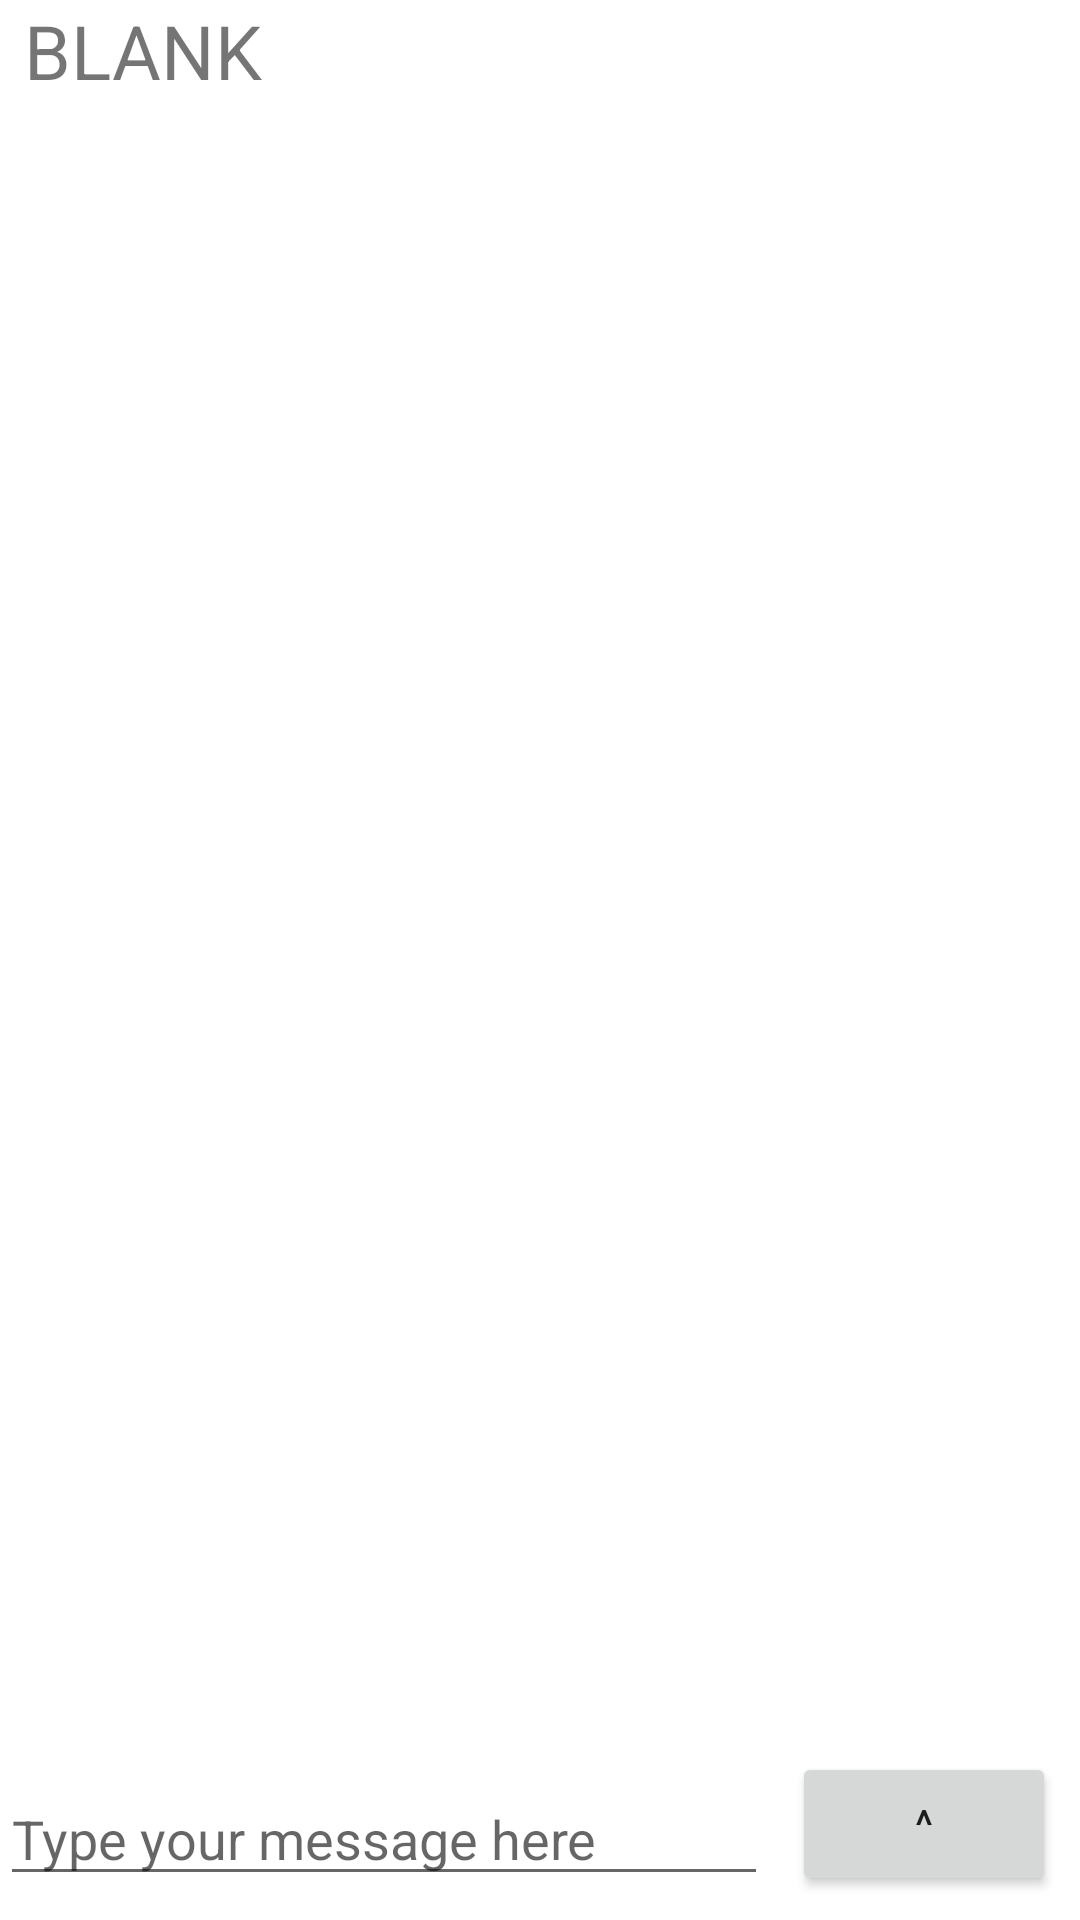

This screen was rendered from an Android layout file. Write that file and the resources it references.
<!-- AndroidManifest.xml: application theme Theme.FirebaseChatroomApp -->
<!-- res/layout/activity_user_chat.xml -->
<?xml version="1.0" encoding="utf-8"?>
<androidx.constraintlayout.widget.ConstraintLayout xmlns:android="http://schemas.android.com/apk/res/android"
    xmlns:app="http://schemas.android.com/apk/res-auto"
    xmlns:tools="http://schemas.android.com/tools"
    android:layout_width="match_parent"
    android:layout_height="match_parent"
    tools:context=".UserChatActivity">

    <EditText
        android:id="@+id/editTextTextPersonName"
        android:layout_width="0dp"
        android:layout_height="wrap_content"
        android:layout_marginEnd="8dp"
        android:layout_marginBottom="8dp"
        android:ems="10"
        android:hint="@string/type_your_message_here"
        android:inputType="textAutoCorrect"
        app:layout_constraintBottom_toBottomOf="parent"
        app:layout_constraintEnd_toStartOf="@+id/sendButton"
        app:layout_constraintStart_toStartOf="parent" />

    <ScrollView
        android:id="@+id/scrollView"
        android:layout_width="match_parent"
        android:layout_height="0dp"
        app:layout_constraintBottom_toTopOf="@+id/editTextTextPersonName"
        app:layout_constraintTop_toBottomOf="@+id/chatnameTextview">

        <LinearLayout
            android:id="@+id/messagesLayout"
            android:layout_width="match_parent"
            android:layout_height="wrap_content"
            android:orientation="vertical" />
    </ScrollView>

    <TextView
        android:id="@+id/chatnameTextview"
        android:layout_width="wrap_content"
        android:layout_height="wrap_content"
        android:layout_marginStart="8dp"
        android:text="@string/blank"
        android:textSize="25sp"
        app:layout_constraintStart_toStartOf="parent"
        app:layout_constraintTop_toTopOf="parent" />

    <Button
        android:id="@+id/sendButton"
        android:layout_width="wrap_content"
        android:layout_height="wrap_content"
        android:layout_marginEnd="8dp"
        android:layout_marginBottom="8dp"
        android:text="@string/up_arrow"
        app:layout_constraintBottom_toBottomOf="parent"
        app:layout_constraintEnd_toEndOf="parent" />

</androidx.constraintlayout.widget.ConstraintLayout>
<!-- resources referenced by this layout -->
<resources>
  <string name="blank">BLANK</string>
  <string name="type_your_message_here">Type your message here</string>
  <string name="up_arrow">^</string>
  <style name="Theme.FirebaseChatroomApp" parent="Theme.MaterialComponents.DayNight.DarkActionBar">
          
          <item name="colorPrimary">@color/purple_500</item>
          <item name="colorPrimaryVariant">@color/purple_700</item>
          <item name="colorOnPrimary">@color/white</item>
          
          <item name="colorSecondary">@color/teal_200</item>
          <item name="colorSecondaryVariant">@color/teal_700</item>
          <item name="colorOnSecondary">@color/black</item>
          
          <item name="android:statusBarColor" tools:targetApi="l">?attr/colorPrimaryVariant</item>
          
      </style>
  <!-- not gathered from this repository: default colours our renderer supplied (Android Studio template values) -->
  <color name="purple_500">#FF6200EE</color>
  <color name="purple_700">#FF3700B3</color>
  <color name="teal_200">#FF03DAC5</color>
  <color name="teal_700">#FF018786</color>
  <color name="black">#FF000000</color>
  <color name="white">#FFFFFFFF</color>
</resources>
